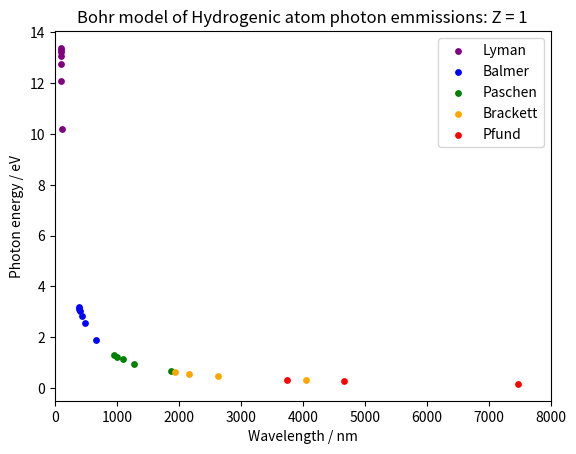

Write the Python code that produced this figure.
import numpy as np
import matplotlib.pyplot as plt

h = 6.626e-34
c = 3.0e8
eV = 1.602e-19
Z = 1

def energy_level(n, Z=1):
    return -13.6 * Z**2 / n**2

series_names = {1: 'Lyman', 2: 'Balmer', 3: 'Paschen', 4: 'Brackett', 5: 'Pfund'}
n_max = 8

results = {name: {'wavelength': [], 'energy': []} for name in series_names.values()}

for n1 in series_names:
    for n2 in range(n1 + 1, n_max + 1):
        delta_E_eV = energy_level(n2, Z) - energy_level(n1, Z)
        delta_E_J = delta_E_eV * eV
        wavelength = h * c / delta_E_J
        
        name = series_names[n1]
        results[name]['energy'].append(delta_E_eV)
        results[name]['wavelength'].append(wavelength * 1e9)

colors = {'Lyman': 'purple', 'Balmer': 'blue', 'Paschen': 'green', 
          'Brackett': 'orange', 'Pfund': 'red'}

for name, data in results.items():
    plt.scatter(data['wavelength'], data['energy'], 
                label=name, color=colors[name], s=15)

plt.xlabel('Wavelength / nm')
plt.ylabel('Photon energy / eV')
plt.title('Bohr model of Hydrogenic atom photon emmissions: Z = 1')
plt.legend()
plt.xlim(0, 8000)
plt.show()
